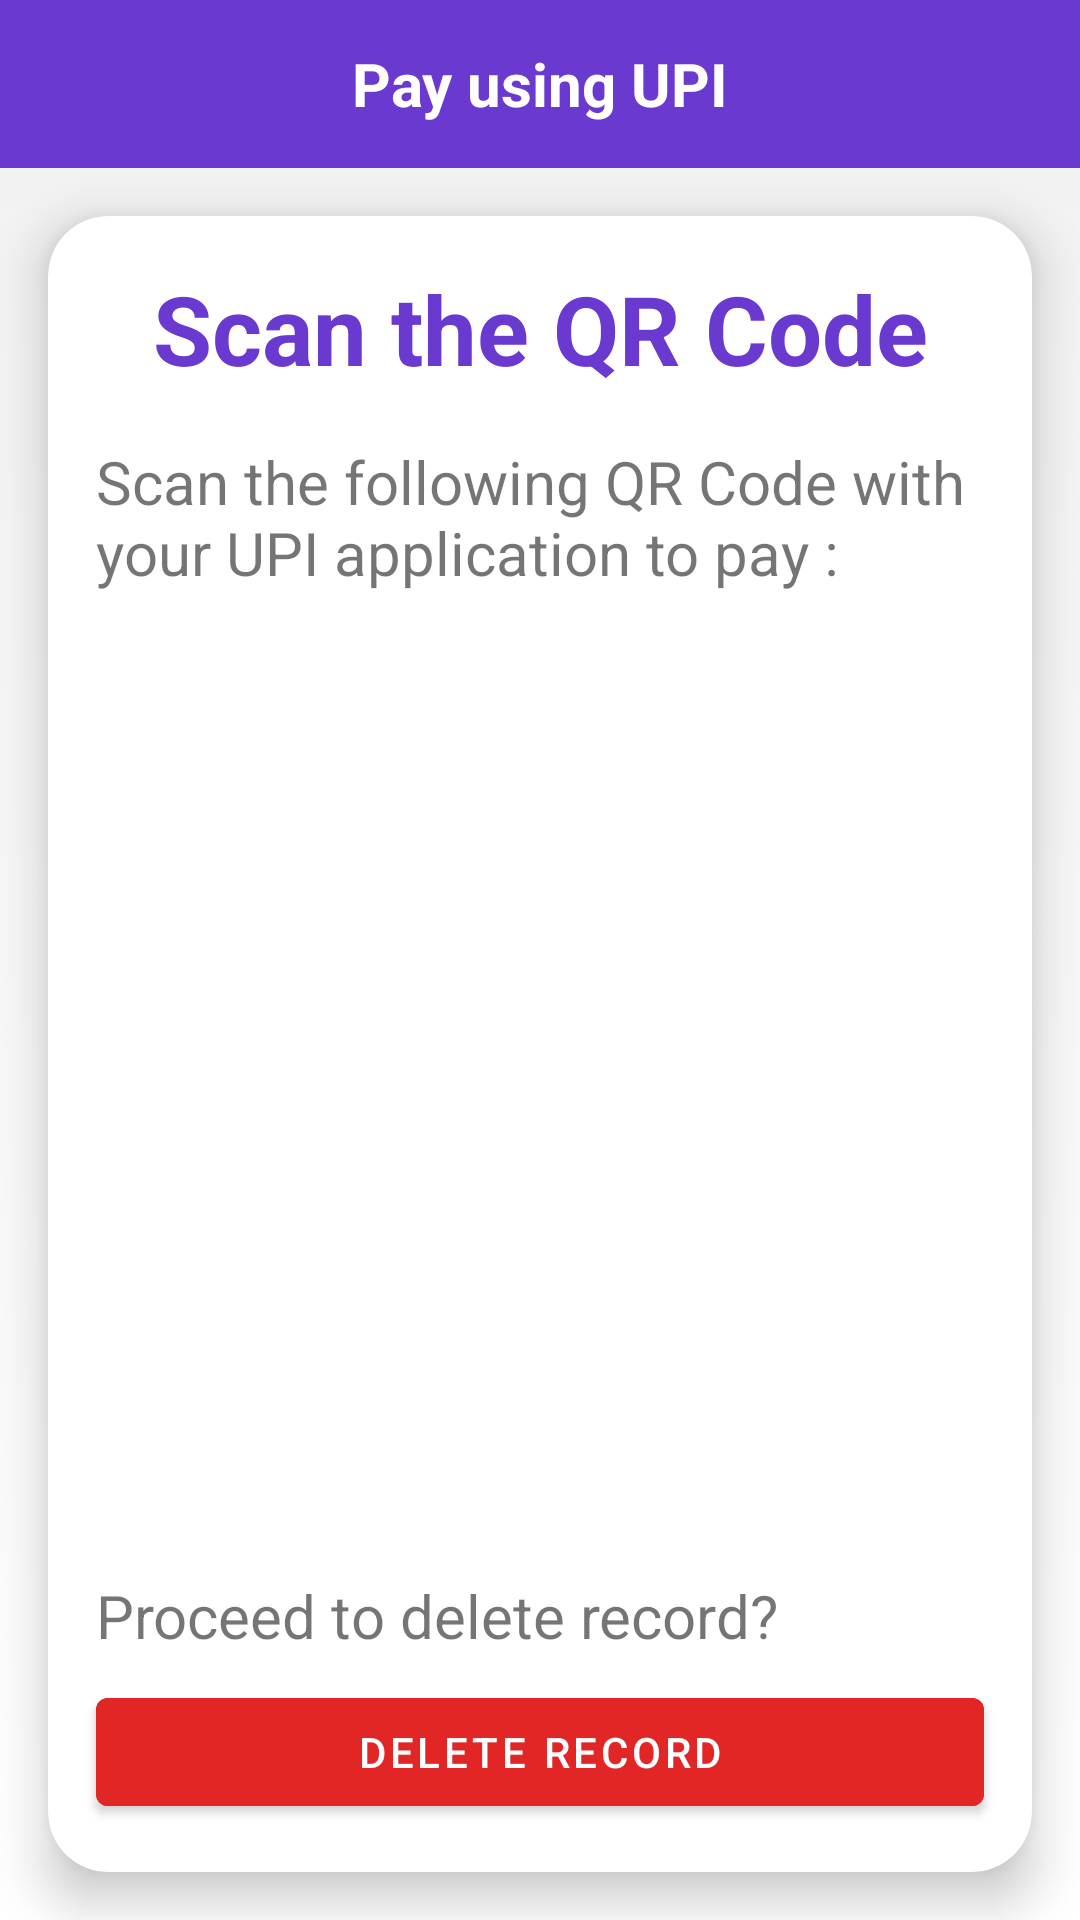

This screen was rendered from an Android layout file. Write that file and the resources it references.
<!-- AndroidManifest.xml: application theme Theme.Parkingappfrags_v2 -->
<!-- res/layout/activity_qr_code_display_screen.xml -->
<?xml version="1.0" encoding="utf-8"?>
<LinearLayout xmlns:android="http://schemas.android.com/apk/res/android"
    xmlns:app="http://schemas.android.com/apk/res-auto"
    xmlns:tools="http://schemas.android.com/tools"
    android:layout_width="match_parent"
    android:layout_height="match_parent"
    android:orientation="vertical"
    tools:context=".qr_code_display_screen"
    android:background="@drawable/white_gradient_bg">

    <androidx.appcompat.widget.Toolbar
        android:id="@+id/toolbar_qr_code"
        android:layout_width="match_parent"
        android:layout_height="?attr/actionBarSize"
        android:background="@color/theme_color"
        android:theme="@style/Theme.NewMenuButtonBG" >

        <TextView
            android:layout_width="wrap_content"
            android:layout_height="wrap_content"
            android:text="Pay using UPI"
            android:textStyle="bold"
            android:textColor="@color/white"
            android:textSize="20sp"
            android:layout_gravity="center"
            android:id="@+id/toolbar_title" />

    </androidx.appcompat.widget.Toolbar>

    <androidx.constraintlayout.widget.ConstraintLayout
        android:layout_width="match_parent"
        android:layout_height="match_parent"
        android:background="@drawable/white_gradient_bg">

        <androidx.cardview.widget.CardView
            android:id="@+id/cardView_QR_Screen"
            android:layout_width="0dp"
            android:layout_height="0dp"
            android:layout_marginStart="16dp"
            android:layout_marginTop="16dp"
            android:layout_marginEnd="16dp"
            android:layout_marginBottom="16dp"
            app:cardBackgroundColor="@color/white"
            app:cardCornerRadius="20dp"
            app:cardElevation="10dp"
            app:layout_constraintBottom_toBottomOf="parent"
            app:layout_constraintEnd_toEndOf="parent"
            app:layout_constraintStart_toStartOf="parent"
            app:layout_constraintTop_toTopOf="parent">

            <androidx.constraintlayout.widget.ConstraintLayout
                android:layout_width="match_parent"
                android:layout_height="match_parent">

                <TextView
                    android:id="@+id/textView47"
                    android:layout_width="wrap_content"
                    android:layout_height="wrap_content"
                    android:layout_marginStart="16dp"
                    android:layout_marginTop="16dp"
                    android:layout_marginEnd="16dp"
                    android:text="Scan the QR Code"
                    android:textColor="@color/theme_color"
                    android:textSize="32sp"
                    android:textStyle="bold"
                    app:layout_constraintEnd_toEndOf="parent"
                    app:layout_constraintStart_toStartOf="parent"
                    app:layout_constraintTop_toTopOf="parent" />

                <TextView
                    android:id="@+id/textView49"
                    android:layout_width="0dp"
                    android:layout_height="wrap_content"
                    android:layout_marginStart="16dp"
                    android:layout_marginTop="16dp"
                    android:layout_marginEnd="16dp"
                    android:text="Scan the following QR Code with your UPI application to pay :"
                    android:textSize="20sp"
                    app:layout_constraintEnd_toEndOf="parent"
                    app:layout_constraintStart_toStartOf="parent"
                    app:layout_constraintTop_toBottomOf="@+id/textView47" />

                <ImageView
                    android:id="@+id/QR_ImageView"
                    android:layout_width="350dp"
                    android:layout_height="350dp"
                    android:layout_marginTop="32dp"
                    android:adjustViewBounds="true"
                    android:scaleType="fitCenter"
                    app:layout_constraintEnd_toEndOf="parent"
                    app:layout_constraintStart_toStartOf="parent"
                    app:layout_constraintTop_toBottomOf="@+id/textView49" />

                <TextView
                    android:id="@+id/textView51"
                    android:layout_width="0dp"
                    android:layout_height="wrap_content"
                    android:layout_marginStart="16dp"
                    android:layout_marginEnd="16dp"
                    android:layout_marginBottom="8dp"
                    android:text="Proceed to delete record?"
                    android:textSize="20sp"
                    app:layout_constraintBottom_toTopOf="@+id/delete_btn_qr_screen"
                    app:layout_constraintEnd_toEndOf="parent"
                    app:layout_constraintStart_toStartOf="parent" />

                <Button
                    android:id="@+id/delete_btn_qr_screen"
                    android:layout_width="0dp"
                    android:layout_height="48dp"
                    android:layout_marginStart="16dp"
                    android:layout_marginEnd="16dp"
                    android:layout_marginBottom="16dp"
                    android:backgroundTint="#E22626"
                    android:text="Delete Record"
                    app:layout_constraintBottom_toBottomOf="parent"
                    app:layout_constraintEnd_toEndOf="parent"
                    app:layout_constraintStart_toStartOf="parent" />

            </androidx.constraintlayout.widget.ConstraintLayout>
        </androidx.cardview.widget.CardView>

    </androidx.constraintlayout.widget.ConstraintLayout>



</LinearLayout>
<!-- resources referenced by this layout -->
<resources>
  <color name="theme_color">#6A3AD0</color>
  <color name="white">#FFFFFFFF</color>
  <!-- drawable white_gradient_bg (drawable) -->
  <?xml version="1.0" encoding="utf-8"?>
  <selector xmlns:android="http://schemas.android.com/apk/res/android">
  
      <item>
  
          <shape>
  
              <gradient
                  android:angle="60"
                  android:startColor="#F2F2F2"
                  android:endColor="@color/white"
                  android:type="linear"/>
  
          </shape>
  
      </item>
  
  </selector>
  <style name="Theme.NewMenuButtonBG" parent="Theme.MaterialComponents.DayNight.DarkActionBar">
          
          <item name="colorPrimary">@color/theme_color</item>
          <item name="colorPrimaryVariant">@color/theme_color</item>
          <item name="colorOnPrimary">@color/white</item>
          
          <item name="colorSecondary">@color/teal_200</item>
          <item name="colorSecondaryVariant">@color/teal_700</item>
          <item name="colorOnSecondary">@color/black</item>
          
          <item name="android:statusBarColor">@color/purple_500</item>
          
          <item name="android:label">?attr/colorPrimary</item>
      </style>
  <style name="Theme.Parkingappfrags_v2" parent="Theme.MaterialComponents.DayNight.DarkActionBar">
          
          <item name="colorPrimary">@color/theme_color</item>
          <item name="colorPrimaryVariant">@color/theme_color</item>
          <item name="colorOnPrimary">@color/white</item>
          
          <item name="colorSecondary">@color/teal_200</item>
          <item name="colorSecondaryVariant">@color/teal_700</item>
          <item name="colorOnSecondary">@color/black</item>
          
          <item name="android:statusBarColor">?attr/colorPrimary</item>
          
      </style>
  <color name="teal_200">#FF03DAC5</color>
  <color name="teal_700">#FF018786</color>
  <color name="black">#FF000000</color>
  <color name="purple_500">#FF6200EE</color>
</resources>
